Dataset: group_6 (GitHub, mariepiermarquis/queen_bee_dataset). Classes: bees, queen bees.

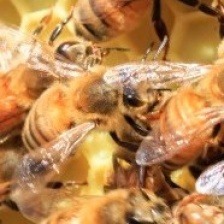
Label: bees

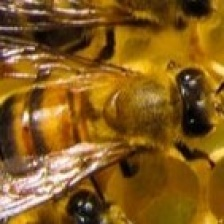
Label: bees

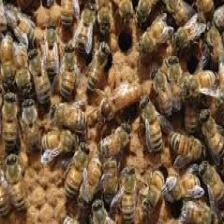
Label: queen bees

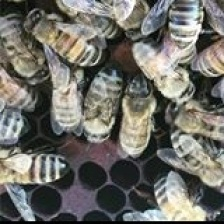
Label: bees

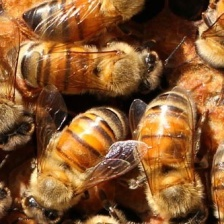
Label: bees
